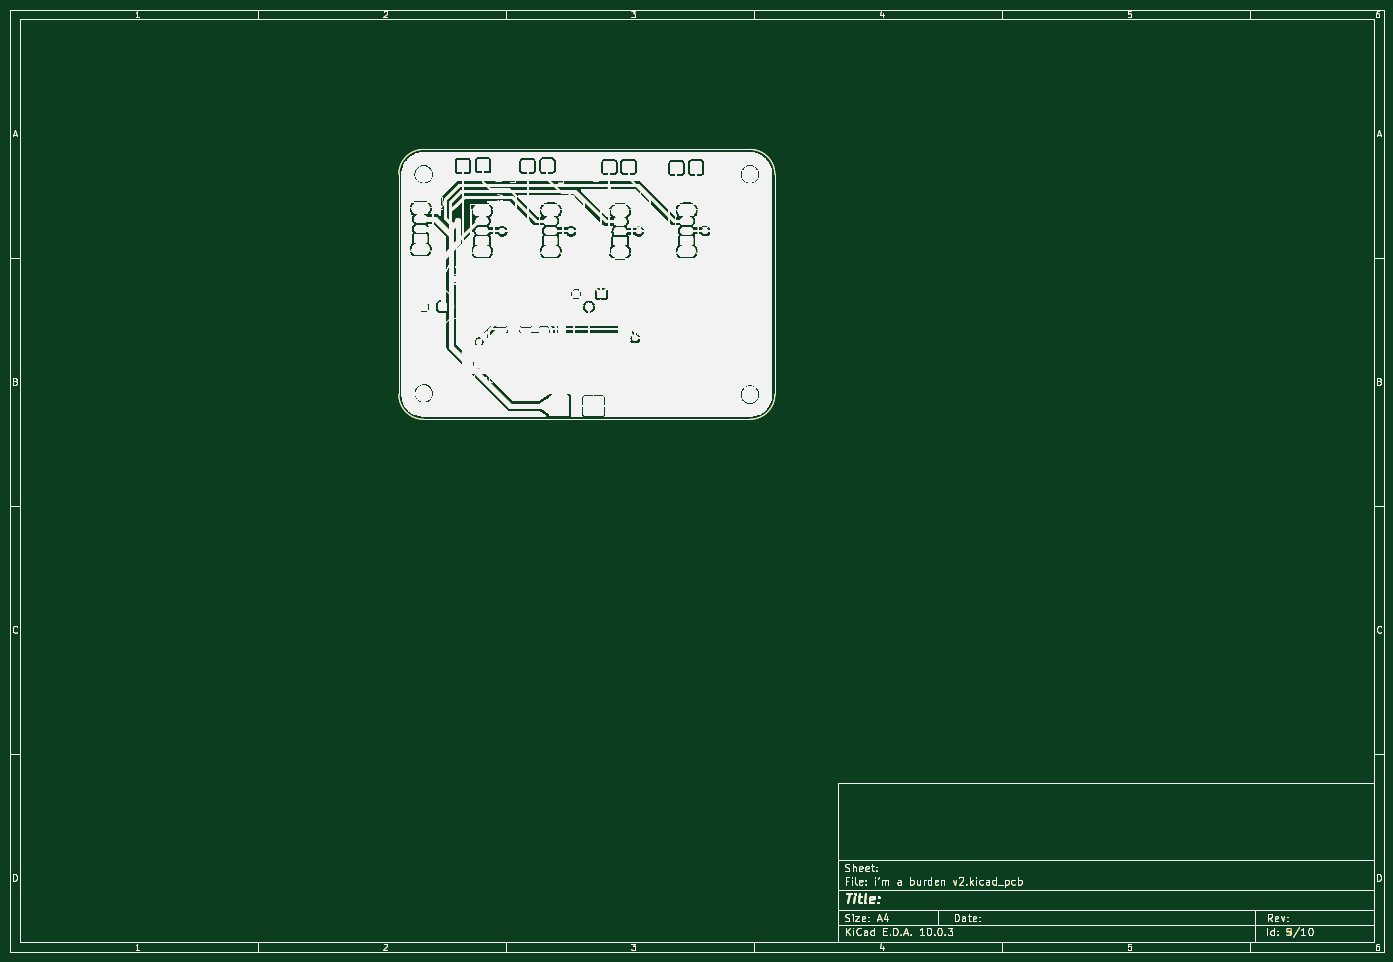
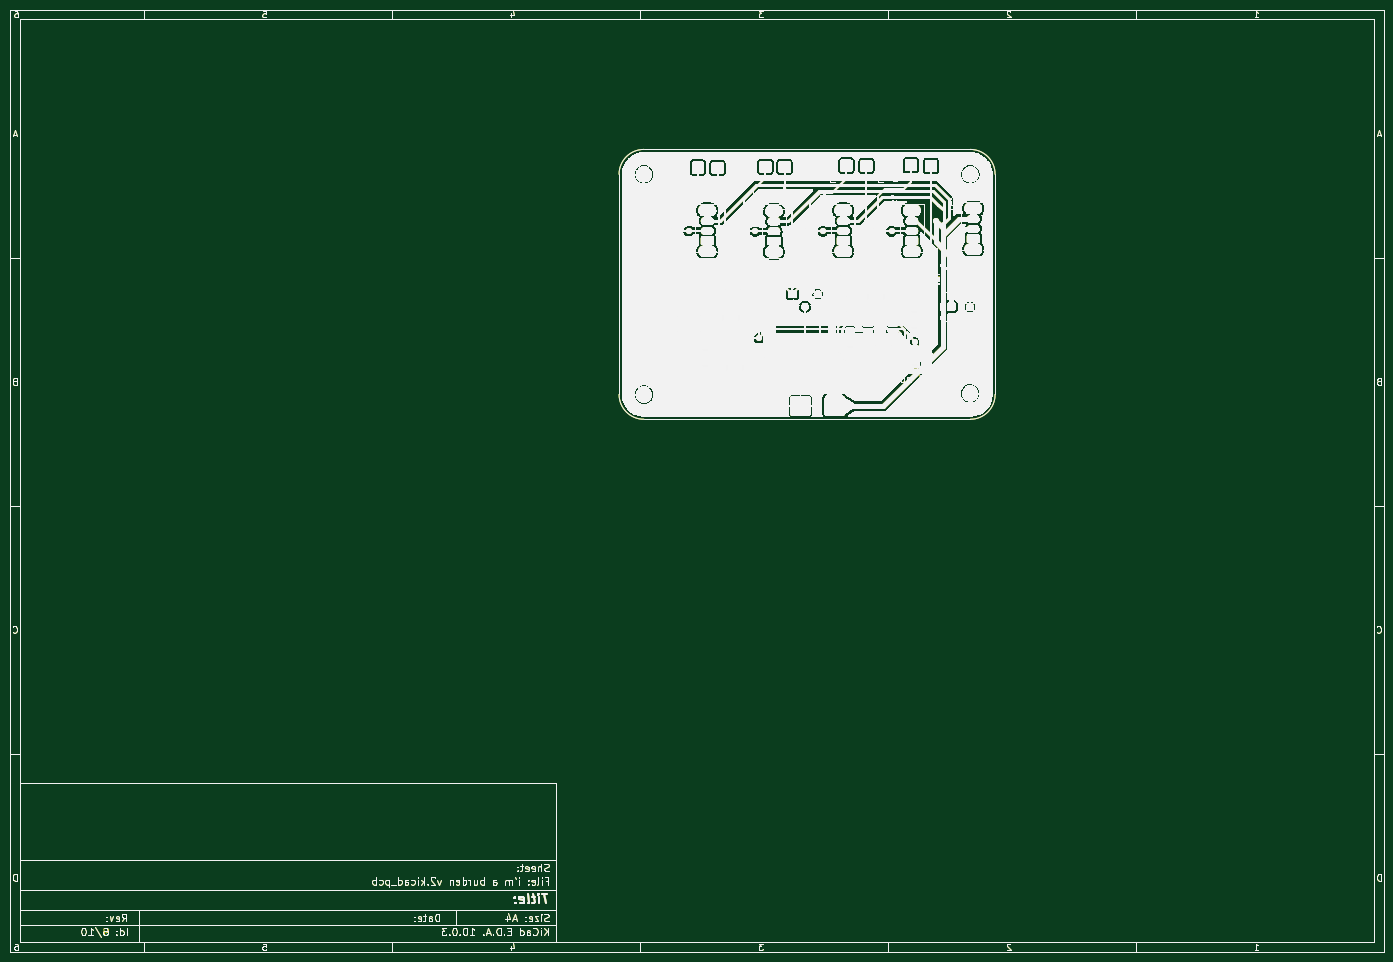
Circuit board: 9 layer files. Board 277.0 x 190.0 mm.
- bottom_copper: i'm a burden v2-B_Cu.gbl (1307081 bytes)
- bottom_mask: i'm a burden v2-B_Mask.gbs (1308174 bytes)
- paste: i'm a burden v2-B_Paste.gbp (1306713 bytes)
- bottom_silk: i'm a burden v2-B_Silkscreen.gbo (1122428 bytes)
- outline: i'm a burden v2-Edge_Cuts.gm1 (1307622 bytes)
- top_copper: i'm a burden v2-F_Cu.gtl (1306821 bytes)
- top_mask: i'm a burden v2-F_Mask.gts (1306666 bytes)
- paste: i'm a burden v2-F_Paste.gtp (1307233 bytes)
- top_silk: i'm a burden v2-F_Silkscreen.gto (924670 bytes)

=== bottom_copper: i'm a burden v2-B_Cu.gbl (1307081 bytes, source omitted) ===
=== bottom_mask: i'm a burden v2-B_Mask.gbs (1308174 bytes, source omitted) ===
=== paste: i'm a burden v2-B_Paste.gbp (1306713 bytes, source omitted) ===
=== bottom_silk: i'm a burden v2-B_Silkscreen.gbo (1122428 bytes, source omitted) ===
=== outline: i'm a burden v2-Edge_Cuts.gm1 (1307622 bytes, source omitted) ===
=== top_copper: i'm a burden v2-F_Cu.gtl (1306821 bytes, source omitted) ===
=== top_mask: i'm a burden v2-F_Mask.gts (1306666 bytes, source omitted) ===
=== paste: i'm a burden v2-F_Paste.gtp (1307233 bytes, source omitted) ===
=== top_silk: i'm a burden v2-F_Silkscreen.gto (924670 bytes, source omitted) ===
